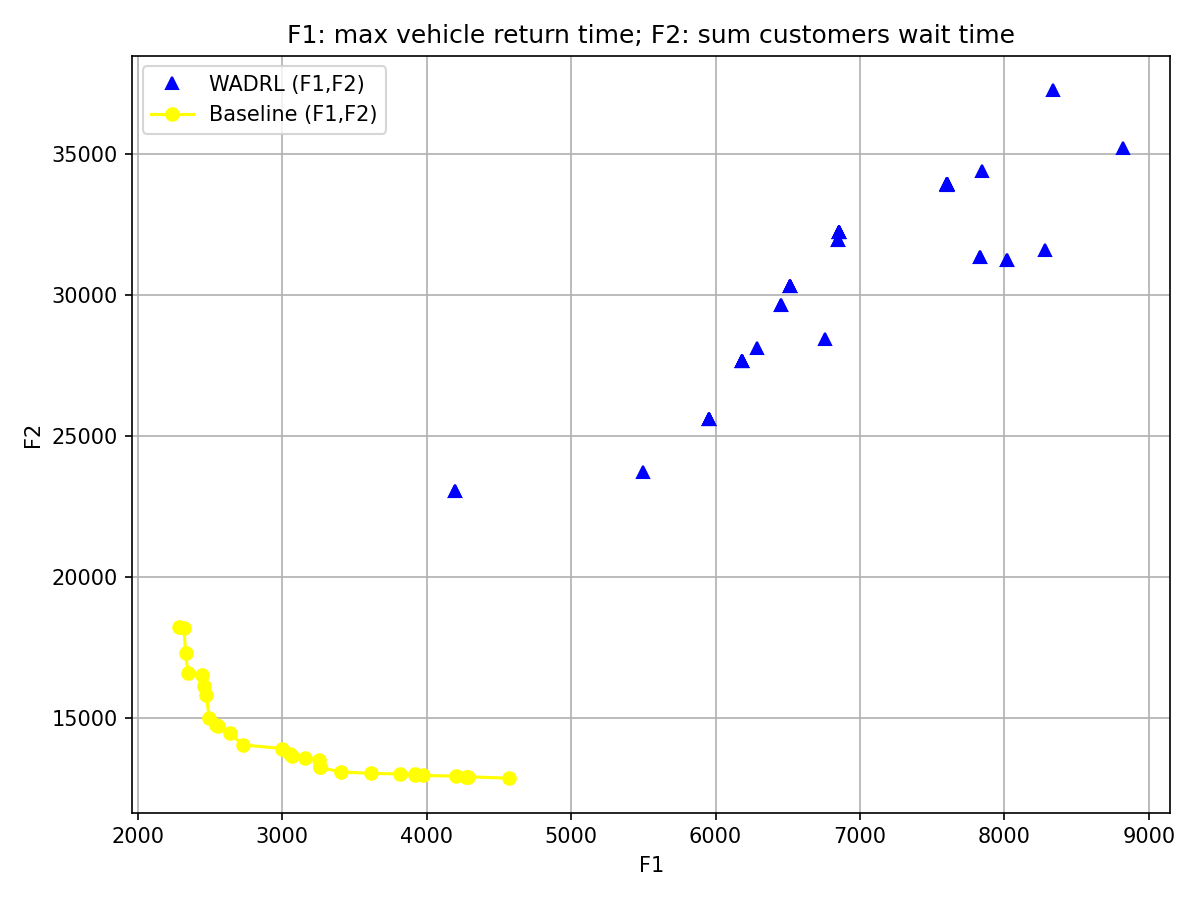

The data file committed next to this chart (first rows):
w1, w2, F1, F2, F1+F2
0.0, 1.0, 1.876, 7.899, 9.775
0.02, 0.98, 1.527, 6.593, 8.12
0.04, 0.96, 2.301, 8.778, 11.08
0.06, 0.94, 2.451, 9.781, 12.23
0.08, 0.92, 2.112, 9.426, 11.54
0.1, 0.9, 2.112, 9.426, 11.54
0.12, 0.88, 2.112, 9.426, 11.54
0.14, 0.86, 2.112, 9.426, 11.54
0.16, 0.84, 2.112, 9.426, 11.54
0.18, 0.82, 2.112, 9.426, 11.54
0.2, 0.8, 2.112, 9.411, 11.52
0.22, 0.78, 2.112, 9.411, 11.52
0.24, 0.76, 2.112, 9.426, 11.54
0.26, 0.74, 2.112, 9.426, 11.54
0.28, 0.72, 2.112, 9.426, 11.54
0.3, 0.7, 2.112, 9.426, 11.54
0.32, 0.68, 2.112, 9.426, 11.54
0.34, 0.66, 2.112, 9.426, 11.54
0.36, 0.64, 2.112, 9.426, 11.54
0.38, 0.62, 2.112, 9.426, 11.54
0.4, 0.6, 1.165, 6.406, 7.571
0.42, 0.58, 1.165, 6.406, 7.571
0.44, 0.56, 1.717, 7.683, 9.4
0.46, 0.54, 1.717, 7.683, 9.4
0.48, 0.52, 1.717, 7.683, 9.4
0.5, 0.5, 1.717, 7.683, 9.4
0.52, 0.48, 1.717, 7.683, 9.4
0.54, 0.46, 2.227, 8.675, 10.9
0.56, 0.44, 2.227, 8.675, 10.9
0.58, 0.42, 2.316, 10.34, 12.66
0.6, 0.4, 2.175, 8.707, 10.88
0.62, 0.38, 2.175, 8.707, 10.88
0.64, 0.36, 2.18, 9.551, 11.73
0.66, 0.34, 1.793, 8.231, 10.02
0.68, 0.32, 1.793, 8.231, 10.02
0.7, 0.3, 1.81, 8.42, 10.23
0.72, 0.28, 1.81, 8.42, 10.23
0.74, 0.26, 1.81, 8.42, 10.23
0.76, 0.24, 1.81, 8.42, 10.23
0.78, 0.22, 1.902, 8.874, 10.78
0.8, 0.2, 1.902, 8.874, 10.78
0.82, 0.18, 1.905, 8.953, 10.86
0.84, 0.16, 1.905, 8.953, 10.86
0.86, 0.14, 1.905, 8.953, 10.86
0.88, 0.12, 1.905, 8.953, 10.86
0.9, 0.1, 1.905, 8.953, 10.86
0.92, 0.08, 1.745, 7.809, 9.554
0.94, 0.06, 1.654, 7.109, 8.764
0.96, 0.04, 1.654, 7.109, 8.764
0.98, 0.02, 1.654, 7.109, 8.764
1.0, 0.0, 1.654, 7.109, 8.764
